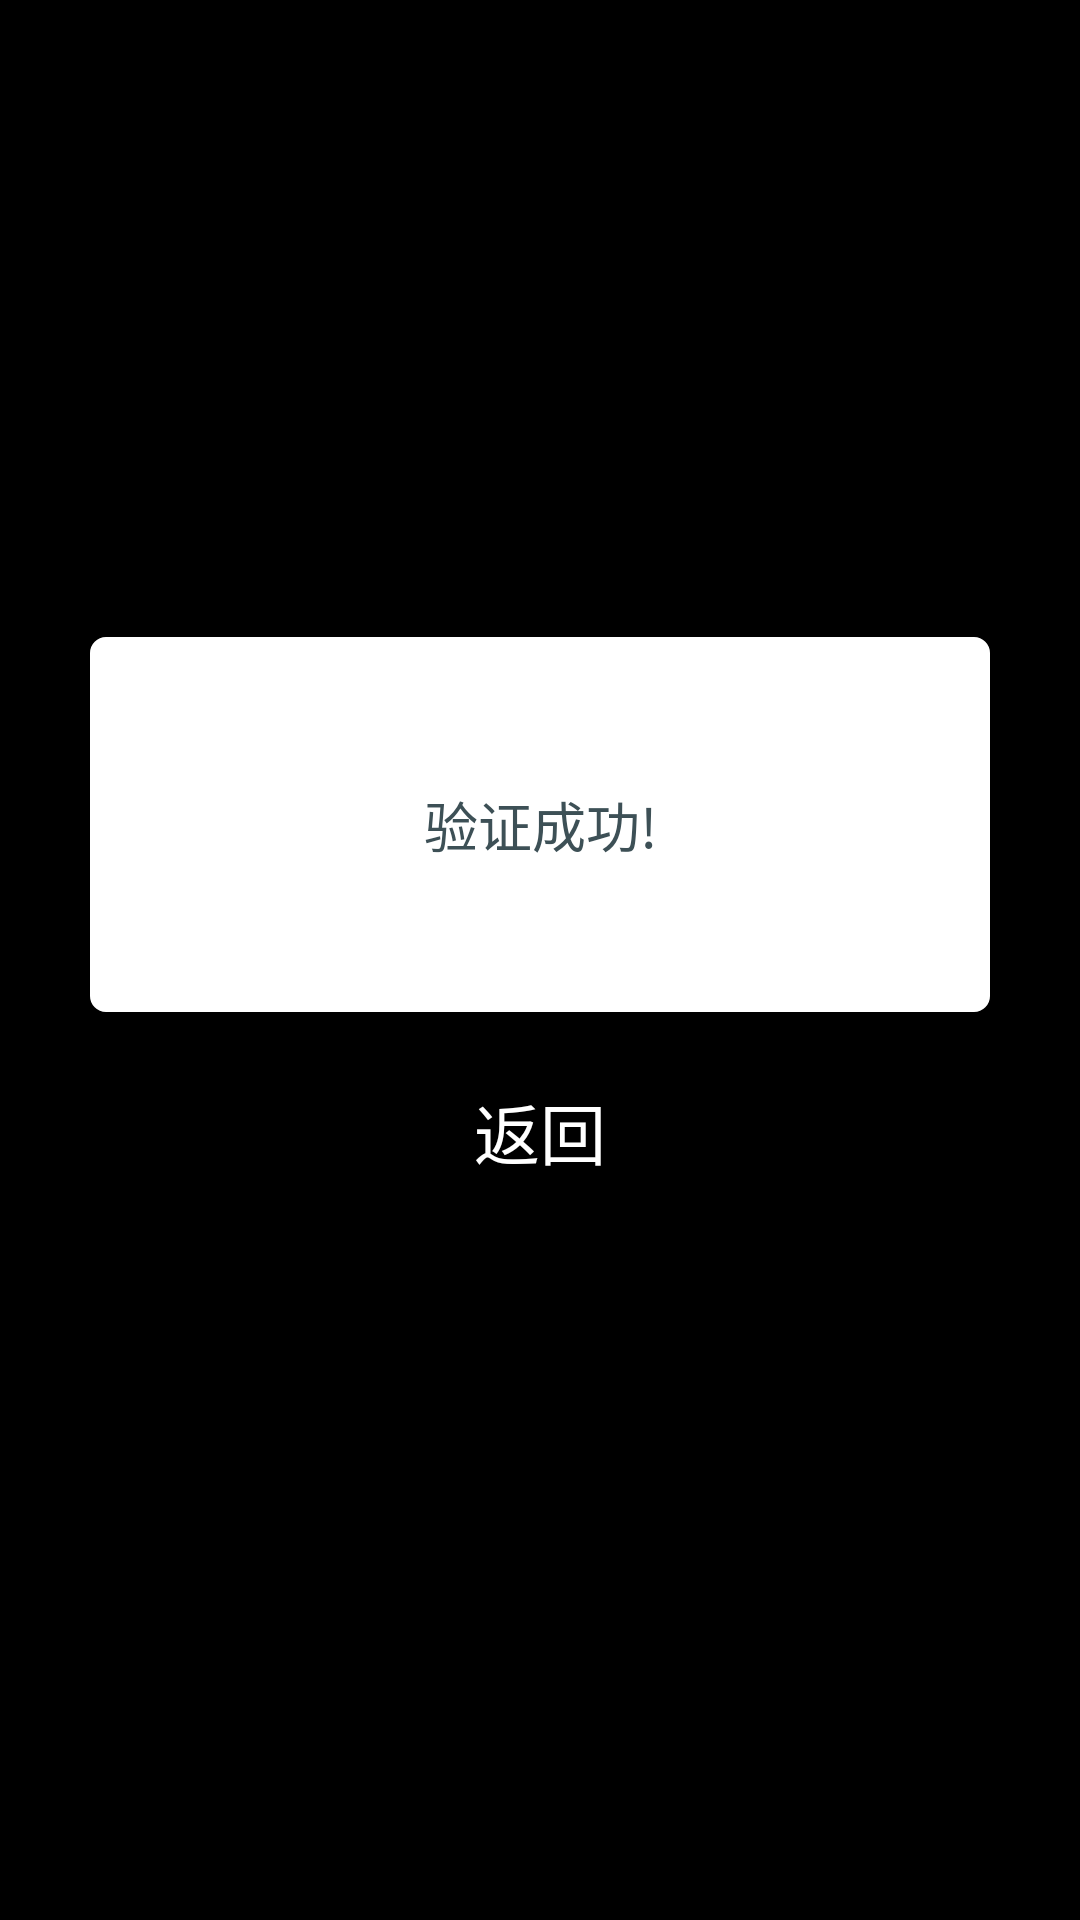

Reconstruct the res/layout file that produces this screen, plus the resources it refers to.
<!-- AndroidManifest.xml: application theme android:Theme.Black.NoTitleBar -->
<!-- res/layout/code_info_dialog.xml -->
<?xml version="1.0" encoding="utf-8"?>
<LinearLayout xmlns:android="http://schemas.android.com/apk/res/android"
    android:layout_width="fill_parent"
    android:layout_height="fill_parent"
    android:gravity="center"
    android:layout_gravity="center"
    android:orientation="vertical">

    <LinearLayout
        android:layout_width="wrap_content"
        android:layout_height="wrap_content"
        android:orientation="horizontal">

        <TextView
            android:id="@+id/textView"
            android:layout_width="@dimen/code_info_dialog_width"
            android:layout_height="@dimen/code_info_dialog_height"
            android:layout_gravity="center"
            android:background="@drawable/shape_code_dialog"
            android:gravity="center"
            android:text="@string/code_info_dialog_content"
            android:textColor="@color/event_title_color"
            android:textSize="@dimen/code_info_dialog_size" />
    </LinearLayout>
    <TextView
        android:id="@+id/code_info_dialog_back"
        android:layout_width="@dimen/code_info_dialog_width"
        android:layout_height="60dp"
        android:layout_marginBottom="20dp"
        android:layout_marginTop="10dp"
        android:layout_gravity="center"
        android:gravity="center"
        android:textColor="@color/white"
        android:text="返回"
        android:textSize="22dp"
        android:background="@null" />




</LinearLayout>
<!-- resources referenced by this layout -->
<resources>
  <color name="event_title_color">#3D5056</color>
  <color name="white">#ffffff</color>
  <dimen name="code_info_dialog_height">125dp</dimen>
  <dimen name="code_info_dialog_size">18sp</dimen>
  <dimen name="code_info_dialog_width">300dp</dimen>
  <!-- drawable shape_code_dialog (drawable) -->
  <?xml version="1.0" encoding="utf-8"?>
  <shape xmlns:android="http://schemas.android.com/apk/res/android" 
      android:shape="rectangle" >
  
      <solid android:color="#ffffff" />
  
      <stroke
          android:width="0.5dp"
          android:color="#ffffff" />
  
      <corners
          android:bottomLeftRadius="5dp"
          android:bottomRightRadius="5dp"
          android:topLeftRadius="5dp"
          android:topRightRadius="5dp" />
  
  </shape>
  <string name="code_info_dialog_content">验证成功!</string>
</resources>
